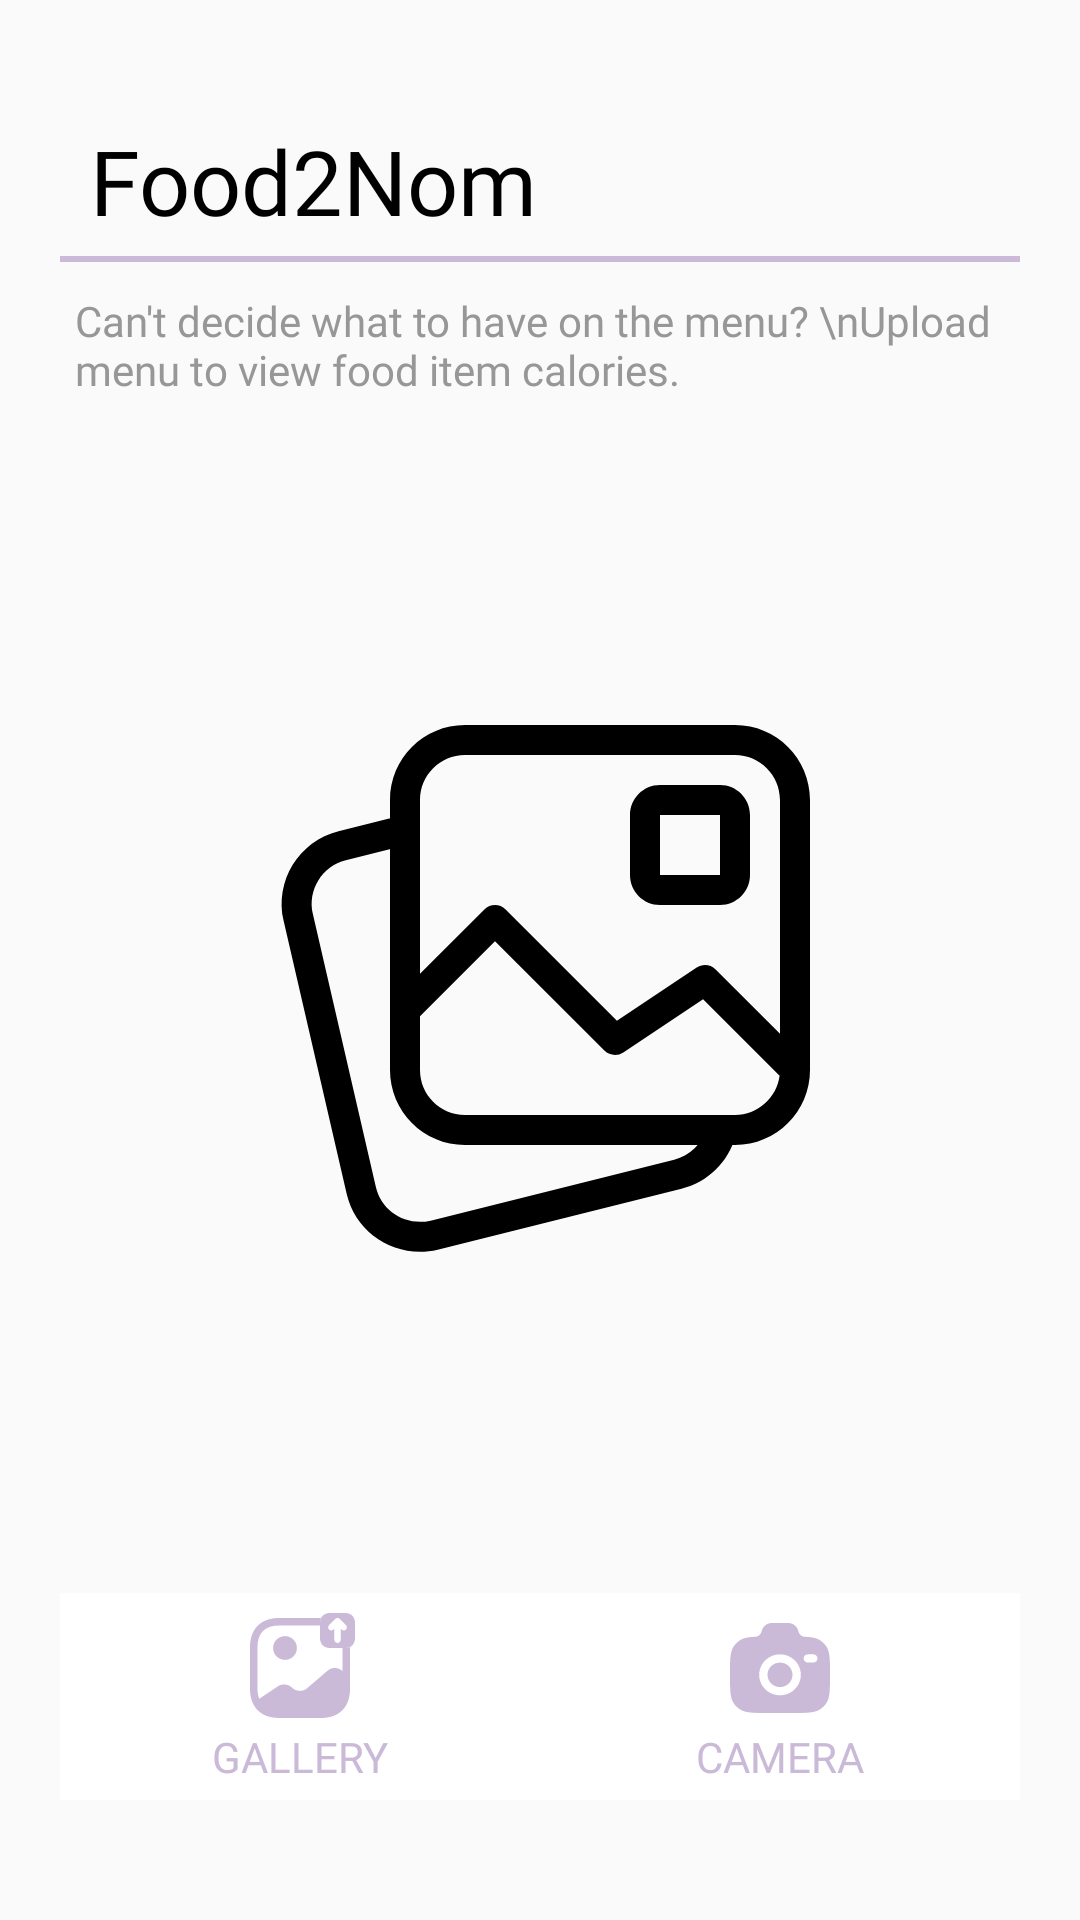

Produce the Android XML layout that renders to this screen, including the resource entries it uses.
<!-- AndroidManifest.xml: application theme Theme.MAD24P03Team2 -->
<!-- res/layout/fragment_food_to_nom.xml -->
<?xml version="1.0" encoding="utf-8"?>
<FrameLayout xmlns:android="http://schemas.android.com/apk/res/android"
    xmlns:app="http://schemas.android.com/apk/res-auto"
    xmlns:tools="http://schemas.android.com/tools"
    android:layout_width="match_parent"
    android:layout_height="match_parent"
    tools:context=".FoodToNom">

    <androidx.constraintlayout.widget.ConstraintLayout
        android:layout_width="match_parent"
        android:layout_height="match_parent">

        <RelativeLayout
            android:id="@+id/imageRLayout"
            android:layout_width="match_parent"
            android:layout_height="0dp"
            android:layout_marginStart="10dp"
            android:layout_marginTop="20dp"
            android:layout_marginEnd="10dp"
            android:gravity="center"
            app:layout_constraintBottom_toTopOf="@id/linearLayout"
            app:layout_constraintEnd_toEndOf="@id/textInput"
            app:layout_constraintHorizontal_bias="0.5"
            app:layout_constraintStart_toStartOf="@id/textInput"
            app:layout_constraintTop_toBottomOf="@+id/textInput"
            tools:context=".MainActivity2">

            <ImageView
                android:id="@+id/ImageURI"
                android:layout_width="240dp"
                android:layout_height="240dp"
                android:layout_marginTop="10dp"
                android:src="@drawable/image_gallery" />

        </RelativeLayout>

        <RelativeLayout
            android:id="@+id/relativeLayout"
            android:layout_width="wrap_content"
            android:layout_height="wrap_content"
            android:layout_marginStart="10dp"
            android:layout_marginTop="10dp"
            android:layout_marginEnd="10dp"
            android:layout_marginBottom="20dp"
            android:gravity="center"
            app:layout_constraintBottom_toBottomOf="parent"
            app:layout_constraintEnd_toEndOf="parent"
            app:layout_constraintStart_toStartOf="parent"
            app:layout_constraintTop_toBottomOf="@+id/linearLayout"
            tools:context=".MainActivity2">

            <androidx.recyclerview.widget.RecyclerView
                android:id="@+id/recyclerView"
                android:layout_width="match_parent"
                android:layout_height="253dp"
                android:layout_centerInParent="true"
                android:visibility="gone"/>
        </RelativeLayout>

        <LinearLayout
            android:id="@+id/textInput"
            android:layout_width="0dp"
            android:layout_height="wrap_content"
            android:layout_marginHorizontal="20dp"
            android:layout_marginTop="20dp"
            android:orientation="vertical"
            app:layout_constraintTop_toTopOf="parent"
            app:layout_constraintStart_toStartOf="parent"
            app:layout_constraintEnd_toEndOf="parent">

            <androidx.constraintlayout.widget.ConstraintLayout
                android:layout_width="match_parent"
                android:layout_height="match_parent"
                android:layout_marginTop="20dp">

                <TextView
                    android:id="@+id/textViewTitle"
                    android:layout_width="wrap_content"
                    android:layout_height="wrap_content"
                    android:layout_marginStart="10dp"
                    android:fontFamily="@font/inter_bold"
                    android:text="Food2Nom"
                    android:textColor="@color/alsoblack"
                    android:textSize="30sp"
                    app:layout_constraintStart_toStartOf="parent" />

                <View
                    android:id="@+id/divider"
                    style="@style/Divider.Horizontal.Lavender"
                    android:layout_width="match_parent"
                    android:layout_marginTop="5dp"
                    app:layout_constraintEnd_toEndOf="@+id/textViewTitle"
                    app:layout_constraintHorizontal_bias="0.413"
                    app:layout_constraintStart_toStartOf="@+id/textViewTitle"
                    app:layout_constraintTop_toBottomOf="@+id/textViewTitle" />

                <TextView
                    android:id="@+id/textView5"
                    android:layout_width="match_parent"
                    android:layout_height="wrap_content"
                    android:layout_marginTop="10dp"
                    android:layout_marginLeft="5dp"
                    android:fontFamily="@font/inter_regular"
                    android:text="Can't decide what to have on the menu? \nUpload menu to view food item calories."
                    android:textColor="@color/grey"
                    android:textSize="14sp"
                    app:layout_constraintTop_toBottomOf="@+id/divider" />
            </androidx.constraintlayout.widget.ConstraintLayout>

        </LinearLayout>

        <LinearLayout
            android:id="@+id/linearLayout"
            android:layout_width="0dp"
            android:layout_height="wrap_content"
            android:layout_marginHorizontal="20dp"
            android:layout_marginTop="30dp"
            android:layout_marginBottom="10dp"
            android:orientation="horizontal"
            app:layout_constraintBottom_toTopOf="@+id/relativeLayout"
            app:layout_constraintEnd_toEndOf="parent"
            app:layout_constraintStart_toStartOf="parent"
            app:layout_constraintTop_toBottomOf="@+id/imageRLayout">

            <Button
                android:id="@+id/galleryIButton"
                android:layout_width="wrap_content"
                android:layout_height="match_parent"
                android:layout_weight="1"
                android:text="Gallery"
                android:textColor="@color/lavender"
                android:padding = "5dp"
                android:fontFamily="@font/inter_semibold"
                android:background="@color/white"
                android:drawableTint="@color/lavender"
                android:drawableTop="@drawable/gallery_export"/>

            <Button
                android:id="@+id/cameraIButton"
                android:layout_width="wrap_content"
                android:layout_height="wrap_content"
                android:layout_weight="1"
                android:fontFamily="@font/inter_semibold"
                android:text="Camera"
                android:textColor="@color/lavender"
                android:drawableTint="@color/lavender"
                android:padding="5dp"
                android:background="@color/white"
                android:drawableTop="@drawable/camera_bold" />

        </LinearLayout>


    </androidx.constraintlayout.widget.ConstraintLayout>
</FrameLayout>
<!-- resources referenced by this layout -->
<resources>
  <color name="alsoblack">#000000</color>
  <color name="grey">#979797</color>
  <color name="lavender">#CABAD8</color>
  <color name="white">#FFFFFFFF</color>
  <!-- drawable camera_bold (drawable) -->
  <vector xmlns:android="http://schemas.android.com/apk/res/android"
      android:width="40dp"
      android:height="40dp"
      android:viewportWidth="24"
      android:viewportHeight="24">
    <path
        android:pathData="M9.778,21H14.222C17.343,21 18.904,21 20.025,20.265C20.51,19.946 20.927,19.537 21.251,19.061C22,17.96 22,16.428 22,13.364C22,10.299 22,8.767 21.251,7.667C20.927,7.19 20.51,6.781 20.025,6.463C19.304,5.99 18.403,5.821 17.022,5.761C16.363,5.761 15.796,5.271 15.667,4.636C15.473,3.685 14.622,3 13.634,3H10.366C9.378,3 8.527,3.685 8.333,4.636C8.204,5.271 7.637,5.761 6.978,5.761C5.597,5.821 4.696,5.99 3.975,6.463C3.49,6.781 3.073,7.19 2.749,7.667C2,8.767 2,10.299 2,13.364C2,16.428 2,17.96 2.749,19.061C3.073,19.537 3.49,19.946 3.975,20.265C5.096,21 6.657,21 9.778,21ZM12,9.273C9.699,9.273 7.833,11.104 7.833,13.364C7.833,15.623 9.699,17.455 12,17.455C14.301,17.455 16.167,15.623 16.167,13.364C16.167,11.104 14.301,9.273 12,9.273ZM12,10.909C10.619,10.909 9.5,12.008 9.5,13.364C9.5,14.719 10.619,15.818 12,15.818C13.381,15.818 14.5,14.719 14.5,13.364C14.5,12.008 13.381,10.909 12,10.909ZM16.722,10.091C16.722,9.639 17.095,9.273 17.556,9.273H18.667C19.127,9.273 19.5,9.639 19.5,10.091C19.5,10.543 19.127,10.909 18.667,10.909H17.556C17.095,10.909 16.722,10.543 16.722,10.091Z"
        android:fillColor="#1C274C"
        android:fillType="evenOdd"/>
  </vector>
  <!-- drawable image_gallery (drawable) -->
  <vector xmlns:android="http://schemas.android.com/apk/res/android" android:height="300dp" android:viewportHeight="24" android:viewportWidth="24" android:width="300dp">
        
      <path android:fillColor="#000000" android:pathData="M17.553,16.445C17.629,16.179 17.905,16.025 18.171,16.101C18.436,16.177 18.591,16.453 18.515,16.719C18.272,17.573 17.593,18.242 16.716,18.461L8.588,20.493C7.215,20.811 5.867,19.98 5.555,18.628L3.454,9.526C3.148,8.198 3.962,6.869 5.284,6.539L7.173,6.066C7.441,5.999 7.712,6.162 7.779,6.43C7.846,6.698 7.684,6.97 7.416,7.036L5.527,7.509C4.733,7.707 4.245,8.504 4.429,9.301L6.529,18.403C6.716,19.214 7.525,19.713 8.355,19.521L16.473,17.491C17,17.36 17.407,16.958 17.553,16.445ZM20,13.293L20,5.5C20,4.672 19.328,4 18.5,4L9.5,4C8.672,4 8,4.672 8,5.5L8,11.293L10.146,9.146C10.342,8.951 10.658,8.951 10.854,9.146L14.564,12.857L17.223,11.084C17.421,10.952 17.685,10.978 17.854,11.146L20,13.293L20,13.293ZM19.987,14.695L17.436,12.143L14.777,13.916C14.579,14.048 14.315,14.022 14.146,13.854L10.5,10.207L8,12.707L8,14.5C8,15.328 8.672,16 9.5,16L18.5,16C19.262,16 19.892,15.431 19.987,14.695L19.987,14.695ZM9.5,3L18.5,3C19.881,3 21,4.119 21,5.5L21,14.5C21,15.881 19.881,17 18.5,17L9.5,17C8.119,17 7,15.881 7,14.5L7,5.5C7,4.119 8.119,3 9.5,3ZM16,5L18,5C18.552,5 19,5.448 19,6L19,8C19,8.552 18.552,9 18,9L16,9C15.448,9 15,8.552 15,8L15,6C15,5.448 15.448,5 16,5ZM16,6L16,8L18,8L18,6L16,6Z"/>
      
  </vector>
  <style name="Divider.Horizontal.Lavender" parent="Divider">
          <item name="android:layout_width">350dp</item>
          <item name="android:layout_height">2dp</item>
          
          <item name="android:background">@color/lavender</item>
      </style>
  <style name="Theme.MAD24P03Team2" parent="Base.Theme.MAD24P03Team2" />
  <style name="Divider" />
  <style name="Base.Theme.MAD24P03Team2" parent="Theme.AppCompat.Light.NoActionBar">
          <item name="android:forceDarkAllowed">false</item>
          
          
      </style>
</resources>
